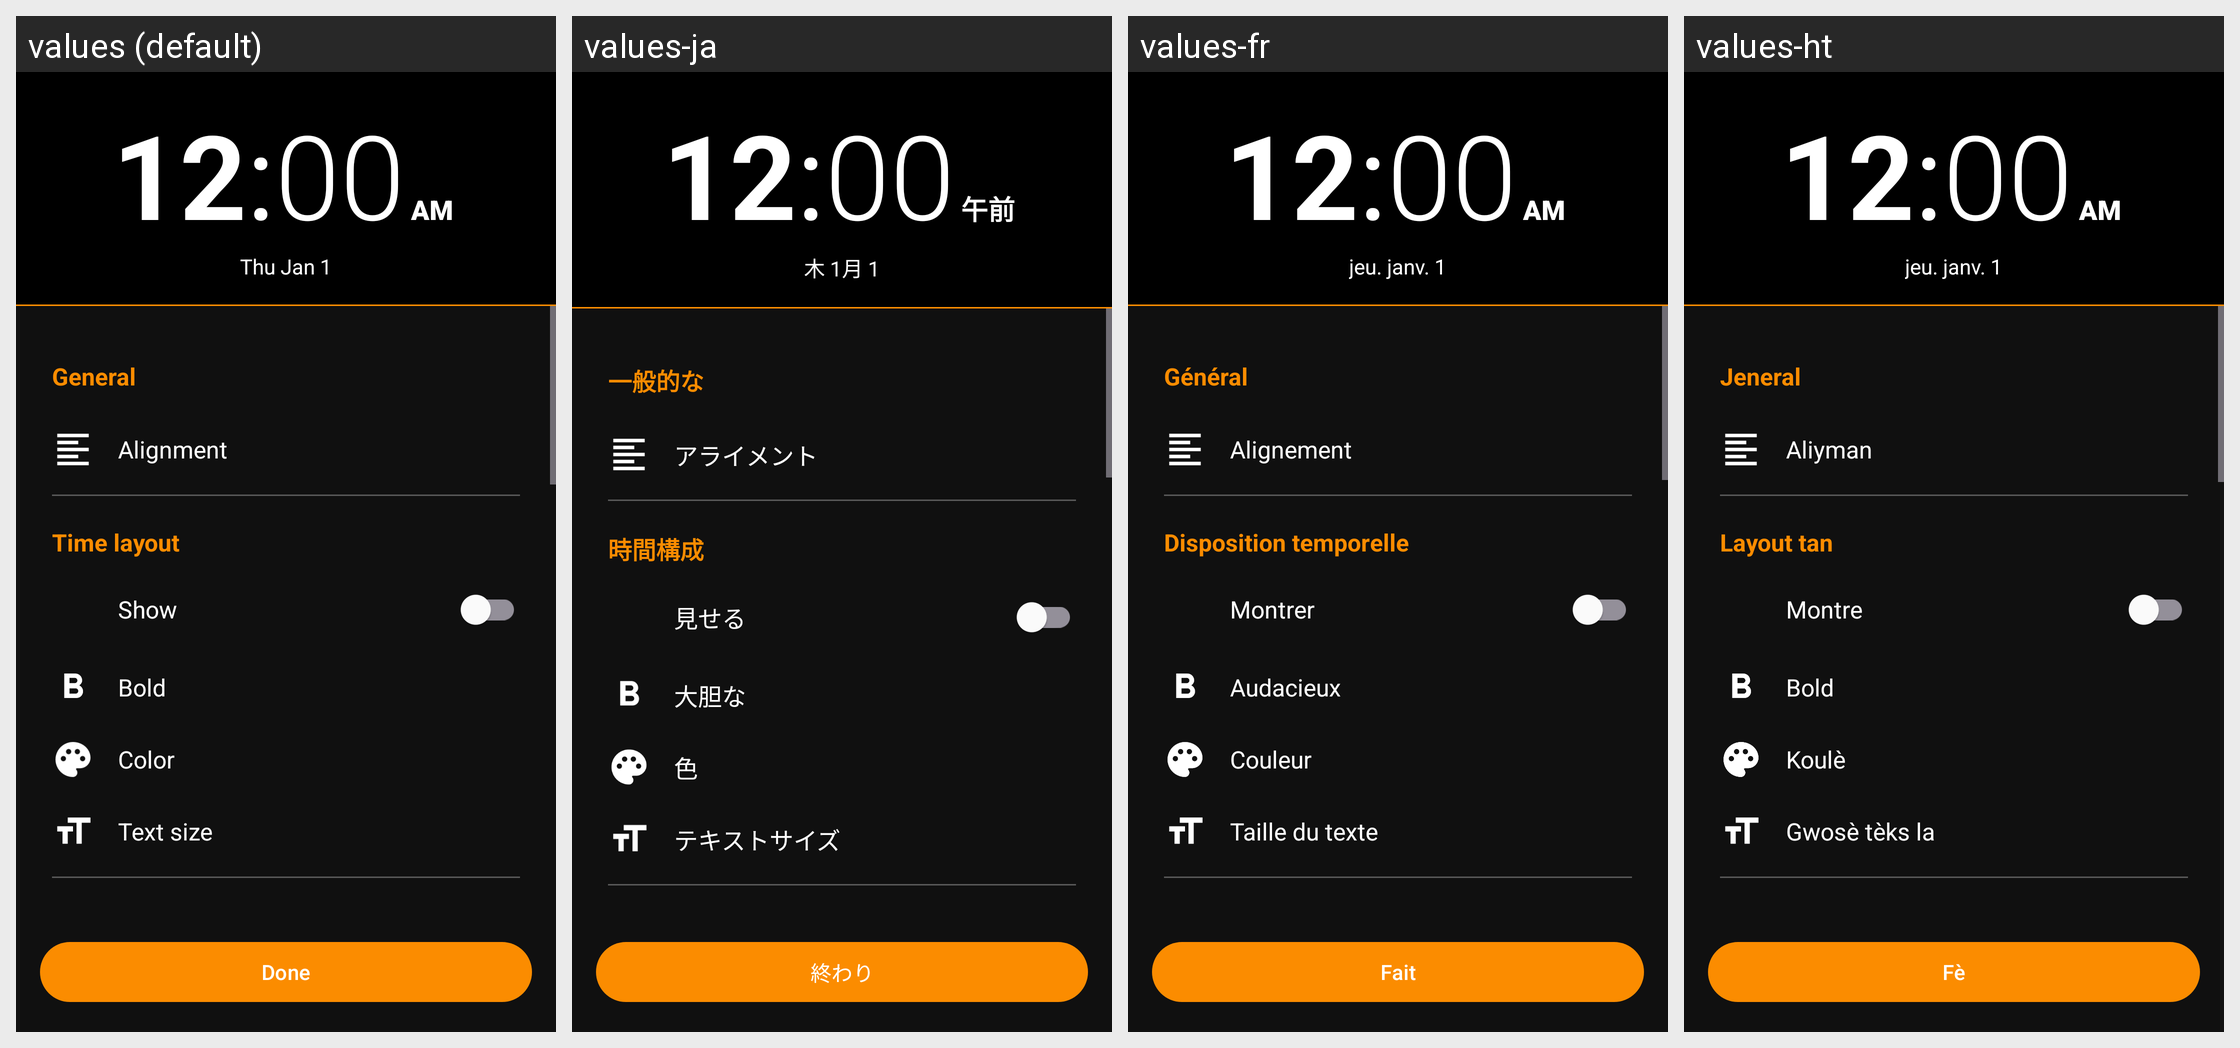

For this localized Android screen grid, give each drawn string resource with its value in every locale shown.
Android screen res/layout/nac_clock_widget_configure.xml rendered under 4 locales, left to right: values (default), values-ja, values-fr, values-ht. Device: Nexus 5 (rendered at 1080×1920; each locale shown at half size, 540×960, under a caption strip naming it); theme AppTheme.NoActionBar.
Other locales in the repository, not shown: values-bn, values-de, values-fr-rCA, values-hi, values-it, values-pl, values-pt-rBR, values-th, values-tr, values-vi.
Strings drawn on this screen, with the default value and each locale's value (text and hints the layout hard-codes, and strings that could not be matched under every locale, appear in the picture but are not listed):

title_setting_general
  values: General
  values-ja: 一般的な
  values-fr: Général
  values-ht: Jeneral

title_alignment
  values: Alignment
  values-ja: アライメント
  values-fr: Alignement
  values-ht: Aliyman

time_layout
  values: Time layout
  values-ja: 時間構成
  values-fr: Disposition temporelle
  values-ht: Layout tan

show
  values: Show
  values-ja: 見せる
  values-fr: Montrer
  values-ht: Montre

bold
  values: Bold
  values-ja: 大胆な
  values-fr: Audacieux
  values-ht: Bold

color
  values: Color
  values-ja: 色
  values-fr: Couleur
  values-ht: Koulè

text_size
  values: Text size
  values-ja: テキストサイズ
  values-fr: Taille du texte
  values-ht: Gwosè tèks la

action_done
  values: Done
  values-ja: 終わり
  values-fr: Fait
  values-ht: Fè

colon
  values: :
  values-ja: :
  values-fr: :
  values-ht: :
